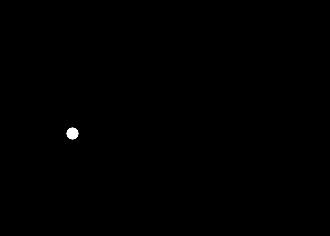

The script that saved this image:

"""
Point–light biological–motion stimulus
--------------------------------------

Fifteen white dots portray a sad, heavy woman who jumps forward.  The motion
is shown on a solid black background and is biomechanically plausible (crouch
→ take-off → flight → landing → recovery).

Running the script pops up a Matplotlib window that plays the animation in a
continuous loop.
"""

import numpy as np
import matplotlib.pyplot as plt
from matplotlib.animation import FuncAnimation

# ------------------------------------------------------------------
# 1.  Skeleton layout
# ------------------------------------------------------------------
#
# We use exactly 15 anatomical landmarks (indices below):
#
#   0  head            8  spine / pelvis centre
#   1  neck            9  left–hip          10 right–hip
#   2  left-shoulder  3  right-shoulder
#   4  left-elbow     5  right-elbow
#   6  left-wrist     7  right-wrist
#  11  left-knee      12 right-knee
#  13  left-ankle     14 right-ankle
#
# Each pose below is given as absolute X/Y coordinates in an upright
# reference frame where (0,0) is the pelvis in the initial crouch.
# Poses are *relative* – a forward translation that grows with time is
# added later so the character travels forward while jumping.

key_times = np.asarray([0.00, 0.25, 0.50, 0.75, 1.00])     # normalised timeline

# Key-frame poses (shape: n_keyframes × 15 joints × 2 coordinates)
poses = np.array(
    # x,  y
    [
        # ─────────────────────────────────────  t = 0.00  (deep crouch, sad posture)
        [[ 0.00,  1.00],   # head
         [ 0.00,  0.80],   # neck
         [-0.30,  0.75],   # L shoulder
         [ 0.30,  0.75],   # R shoulder
         [-0.45,  0.50],   # L elbow
         [ 0.45,  0.50],   # R elbow
         [-0.45,  0.20],   # L wrist
         [ 0.45,  0.20],   # R wrist
         [ 0.00,  0.00],   # spine / pelvis
         [-0.20,  0.00],   # L hip
         [ 0.20,  0.00],   # R hip
         [-0.25, -0.50],   # L knee
         [ 0.25, -0.50],   # R knee
         [-0.25, -1.00],   # L ankle
         [ 0.25, -1.00]],  # R ankle

        # ─────────────────────────────────────  t = 0.25  (take-off)
        [[ 0.00,  1.25],
         [ 0.00,  1.05],
         [-0.30,  1.00],
         [ 0.30,  1.00],
         [-0.35,  0.80],
         [ 0.35,  0.80],
         [-0.35,  0.50],
         [ 0.35,  0.50],
         [ 0.00,  0.20],
         [-0.20,  0.20],
         [ 0.20,  0.20],
         [-0.25, -0.15],
         [ 0.25, -0.15],
         [-0.25, -0.90],
         [ 0.25, -0.90]],

        # ─────────────────────────────────────  t = 0.50  (flight apex)
        [[ 0.00,  1.60],
         [ 0.00,  1.40],
         [-0.30,  1.35],
         [ 0.30,  1.35],
         [-0.35,  1.10],
         [ 0.35,  1.10],
         [-0.40,  0.90],
         [ 0.40,  0.90],
         [ 0.00,  0.50],
         [-0.20,  0.50],
         [ 0.20,  0.50],
         [-0.25,  0.10],
         [ 0.25,  0.10],
         [-0.25, -0.70],
         [ 0.25, -0.70]],

        # ─────────────────────────────────────  t = 0.75  (landing – knees flex)
        [[ 0.00,  1.30],
         [ 0.00,  1.10],
         [-0.30,  1.05],
         [ 0.30,  1.05],
         [-0.35,  0.80],
         [ 0.35,  0.80],
         [-0.35,  0.50],
         [ 0.35,  0.50],
         [ 0.00,  0.05],
         [-0.20,  0.05],
         [ 0.20,  0.05],
         [-0.30, -0.45],
         [ 0.30, -0.45],
         [-0.30, -1.00],
         [ 0.30, -1.00]],

        # ─────────────────────────────────────  t = 1.00  (recovery – slight crouch)
        [[ 0.00,  1.15],
         [ 0.00,  0.95],
         [-0.30,  0.90],
         [ 0.30,  0.90],
         [-0.45,  0.65],
         [ 0.45,  0.65],
         [-0.45,  0.35],
         [ 0.45,  0.35],
         [ 0.00,  0.00],
         [-0.20,  0.00],
         [ 0.20,  0.00],
         [-0.25, -0.40],
         [ 0.25, -0.40],
         [-0.25, -1.00],
         [ 0.25, -1.00]],
    ]
)

# Total forward travel (in the same units as the above coordinates)
FORWARD_DISTANCE = 3.0


# ------------------------------------------------------------------
# 2.  Helper: interpolate a pose for an arbitrary time t ∈ [0, 1]
# ------------------------------------------------------------------
def interpolate_pose(t):
    """
    Linearly interpolate the 15 joint positions for normalised time t.
    Adds a forward (x) translation so the stimulus travels left → right.
    """
    # Find which keyframe interval t falls into
    i = np.searchsorted(key_times, t) - 1
    i = np.clip(i, 0, len(key_times) - 2)
    t0, t1 = key_times[i], key_times[i + 1]
    alpha = (t - t0) / (t1 - t0)

    # Linear interpolation of joint coordinates
    pose = (1 - alpha) * poses[i] + alpha * poses[i + 1]

    # Add forward progression
    forward_x = FORWARD_DISTANCE * t
    pose = pose.copy()
    pose[:, 0] += forward_x
    return pose


# ------------------------------------------------------------------
# 3.  Animation with Matplotlib
# ------------------------------------------------------------------
frames = 200                      # number of animation frames per cycle
interval_ms = 1000 / 60           # ~60 Hz playback

fig, ax = plt.subplots(figsize=(4, 6), facecolor="black")
ax.set_facecolor("black")
ax.set_aspect("equal")
ax.set_xlim(-1, FORWARD_DISTANCE + 1)
ax.set_ylim(-1.5, 2.0)
ax.axis("off")

# Scatter plot for the 15 white points (initialised at t=0)
scatter = ax.scatter([], [], s=50, c="white")

def init():
    scatter.set_offsets(np.zeros((15, 2)))
    return scatter,

def update(frame_number):
    # Normalised time t in [0, 1]; repeat forever
    t = (frame_number % frames) / (frames - 1)
    pose = interpolate_pose(t)
    scatter.set_offsets(pose)
    return scatter,

ani = FuncAnimation(fig,
                    update,
                    init_func=init,
                    frames=frames,
                    interval=interval_ms,
                    blit=True)

plt.show()
